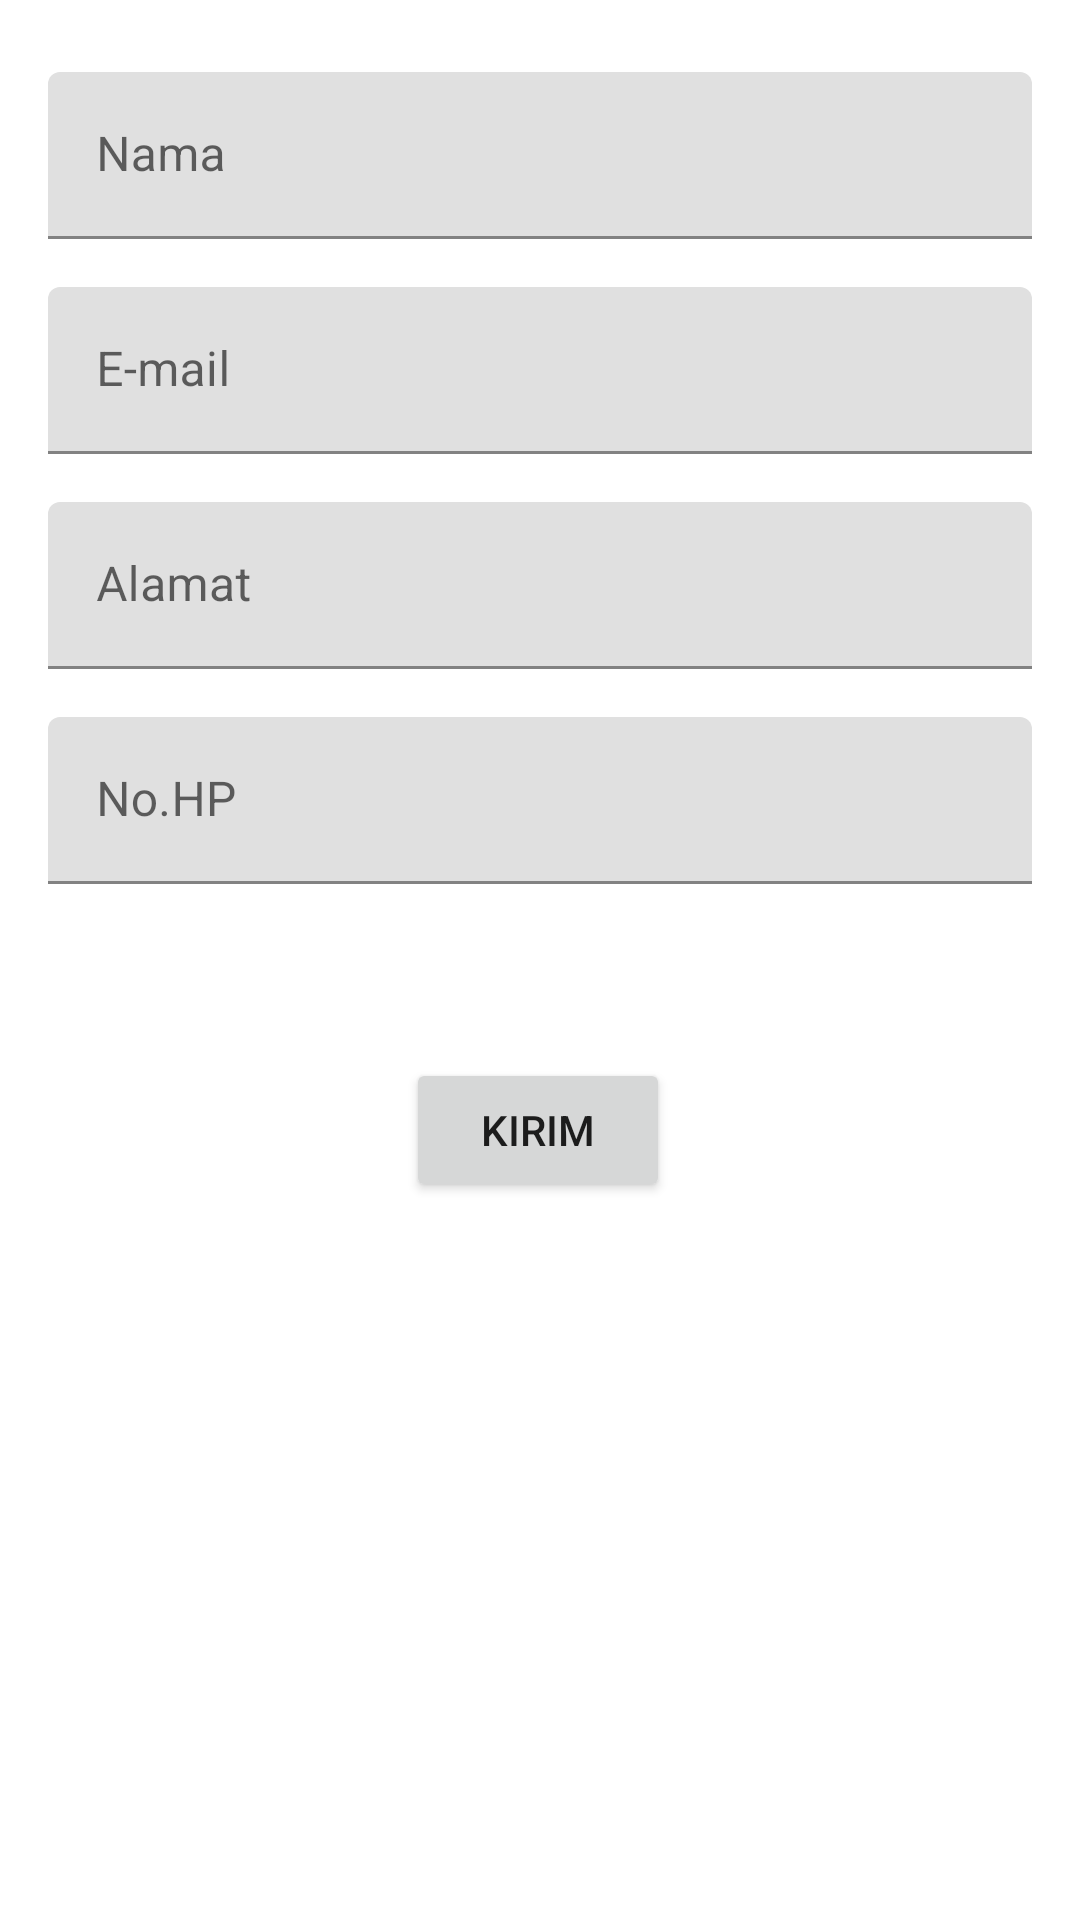

Here is an Android app screen rendered from its layout file. Give the layout XML and the strings, colors and styles it references.
<!-- AndroidManifest.xml: application theme Theme.TugasActivity -->
<!-- res/layout/activity_main.xml -->
<?xml version="1.0" encoding="utf-8"?>
<androidx.constraintlayout.widget.ConstraintLayout xmlns:android="http://schemas.android.com/apk/res/android"
    xmlns:app="http://schemas.android.com/apk/res-auto"
    xmlns:tools="http://schemas.android.com/tools"
    android:id="@+id/etNamakk"
    android:layout_width="match_parent"
    android:layout_height="match_parent"
    tools:context=".MainActivity">


    <com.google.android.material.textfield.TextInputLayout
        android:id="@+id/layout_nama"
        android:layout_width="match_parent"
        android:layout_height="wrap_content"
        android:layout_marginStart="16dp"
        android:layout_marginTop="24dp"
        android:layout_marginEnd="16dp"
        app:layout_constraintEnd_toEndOf="parent"
        app:layout_constraintStart_toStartOf="parent"
        app:layout_constraintTop_toTopOf="parent">

        <com.google.android.material.textfield.TextInputEditText
            android:id="@+id/etNama"
            android:layout_width="match_parent"
            android:layout_height="wrap_content"
            android:hint="Nama" />
    </com.google.android.material.textfield.TextInputLayout>

    <com.google.android.material.textfield.TextInputLayout
        android:id="@+id/layout_nama1"
        android:layout_width="match_parent"
        android:layout_height="wrap_content"
        android:layout_marginStart="16dp"
        android:layout_marginTop="16dp"
        android:layout_marginEnd="16dp"
        app:layout_constraintEnd_toEndOf="parent"
        app:layout_constraintStart_toStartOf="parent"
        app:layout_constraintTop_toBottomOf="@+id/layout_nama">

        <com.google.android.material.textfield.TextInputEditText
            android:id="@+id/etMail"
            android:layout_width="match_parent"
            android:layout_height="wrap_content"
            android:hint="E-mail" />
    </com.google.android.material.textfield.TextInputLayout>

    <com.google.android.material.textfield.TextInputLayout
        android:id="@+id/layout_nama2"
        android:layout_width="match_parent"
        android:layout_height="wrap_content"
        android:layout_marginStart="16dp"
        android:layout_marginTop="16dp"
        android:layout_marginEnd="16dp"
        app:layout_constraintEnd_toEndOf="parent"
        app:layout_constraintStart_toStartOf="parent"
        app:layout_constraintTop_toBottomOf="@+id/layout_nama1">

        <com.google.android.material.textfield.TextInputEditText
            android:id="@+id/etAlamat"
            android:layout_width="match_parent"
            android:layout_height="wrap_content"
            android:hint="Alamat" />
    </com.google.android.material.textfield.TextInputLayout>

    <com.google.android.material.textfield.TextInputLayout
        android:id="@+id/layout_nama3"
        android:layout_width="match_parent"
        android:layout_height="wrap_content"
        android:layout_marginStart="16dp"
        android:layout_marginTop="16dp"
        android:layout_marginEnd="16dp"
        app:layout_constraintEnd_toEndOf="parent"
        app:layout_constraintStart_toStartOf="parent"
        app:layout_constraintTop_toBottomOf="@+id/layout_nama2">

        <com.google.android.material.textfield.TextInputEditText
            android:id="@+id/etHp"
            android:layout_width="match_parent"
            android:layout_height="wrap_content"
            android:inputType="numberDecimal"
            android:hint="No.HP" />
    </com.google.android.material.textfield.TextInputLayout>

    <Button
        android:id="@+id/button"
        android:layout_width="wrap_content"
        android:layout_height="wrap_content"
        android:layout_marginBottom="32dp"
        android:text="Kirim"
        app:layout_constraintBottom_toBottomOf="parent"
        app:layout_constraintEnd_toEndOf="parent"
        app:layout_constraintHorizontal_bias="0.498"
        app:layout_constraintStart_toStartOf="parent"
        app:layout_constraintTop_toBottomOf="@+id/layout_nama3"
        app:layout_constraintVertical_bias="0.219" />
</androidx.constraintlayout.widget.ConstraintLayout>
<!-- resources referenced by this layout -->
<resources>
  <style name="Theme.TugasActivity" parent="Theme.MaterialComponents.DayNight.DarkActionBar">
          
          <item name="colorPrimary">@color/purple_500</item>
          <item name="colorPrimaryVariant">@color/purple_700</item>
          <item name="colorOnPrimary">@color/white</item>
          
          <item name="colorSecondary">@color/teal_200</item>
          <item name="colorSecondaryVariant">@color/teal_700</item>
          <item name="colorOnSecondary">@color/black</item>
          
          <item name="android:statusBarColor">?attr/colorPrimaryVariant</item>
          
      </style>
  <!-- not gathered from this repository: default colours our renderer supplied (Android Studio template values) -->
  <color name="purple_500">#FF6200EE</color>
  <color name="purple_700">#FF3700B3</color>
  <color name="teal_200">#FF03DAC5</color>
  <color name="teal_700">#FF018786</color>
  <color name="black">#FF000000</color>
  <color name="white">#FFFFFFFF</color>
</resources>
